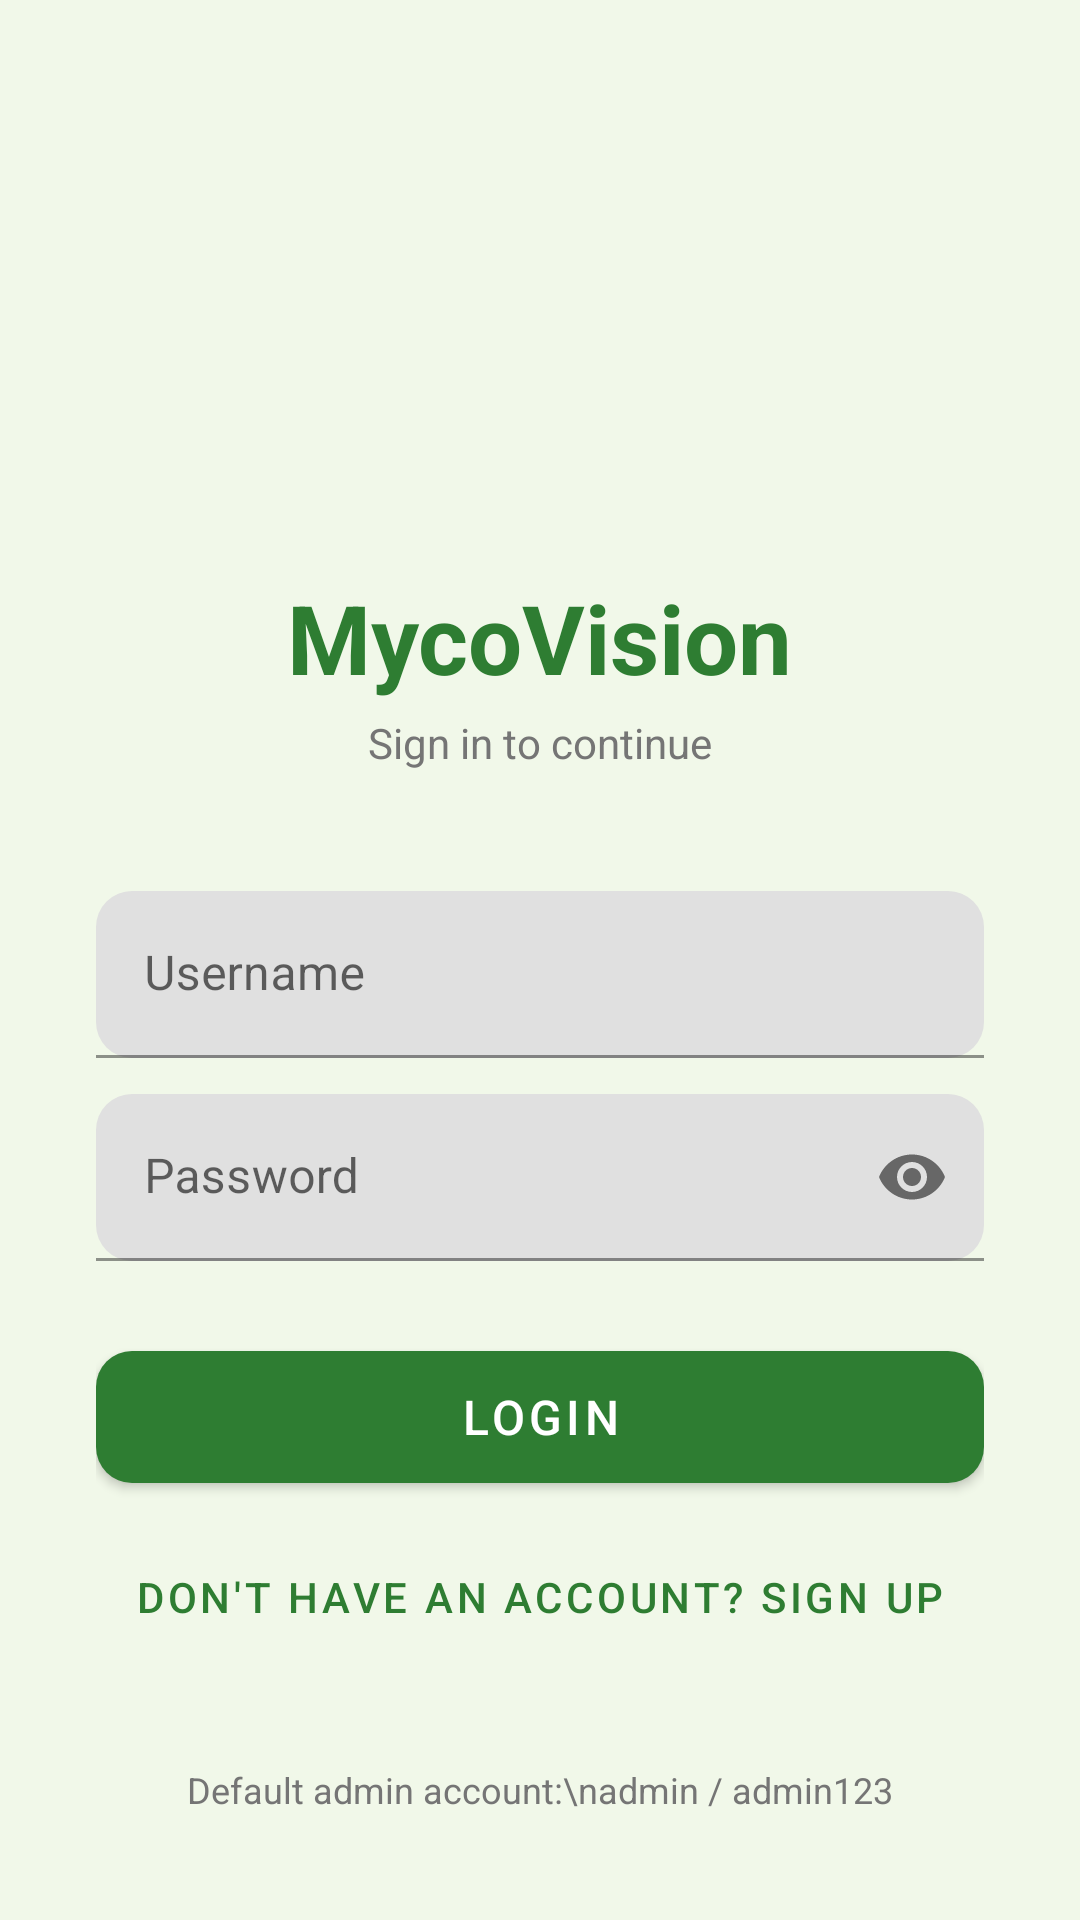

Layout XML and referenced resources for this Android screen:
<!-- AndroidManifest.xml: application theme Theme.MycoVision -->
<!-- res/layout/activity_login.xml -->
<?xml version="1.0" encoding="utf-8"?>
<ScrollView xmlns:android="http://schemas.android.com/apk/res/android"
    xmlns:app="http://schemas.android.com/apk/res-auto"
    android:layout_width="match_parent"
    android:layout_height="match_parent"
    android:background="@color/myco_background"
    android:fillViewport="true">

    <LinearLayout
        android:layout_width="match_parent"
        android:layout_height="wrap_content"
        android:orientation="vertical"
        android:gravity="center"
        android:padding="32dp">

        <ImageView
            android:layout_width="96dp"
            android:layout_height="96dp"
            android:src="@mipmap/ic_launcher"
            android:contentDescription="MycoVision logo"
            android:layout_marginTop="48dp" />

        <TextView
            android:layout_width="wrap_content"
            android:layout_height="wrap_content"
            android:text="MycoVision"
            android:textSize="32sp"
            android:textStyle="bold"
            android:textColor="@color/myco_green"
            android:layout_marginTop="12dp" />

        <TextView
            android:layout_width="wrap_content"
            android:layout_height="wrap_content"
            android:text="Sign in to continue"
            android:textSize="14sp"
            android:textColor="@color/on_surface_secondary"
            android:layout_marginTop="4dp"
            android:layout_marginBottom="40dp" />

        <com.google.android.material.textfield.TextInputLayout
            android:layout_width="match_parent"
            android:layout_height="wrap_content"
            android:hint="Username"
            app:boxCornerRadiusTopStart="12dp"
            app:boxCornerRadiusTopEnd="12dp"
            app:boxCornerRadiusBottomStart="12dp"
            app:boxCornerRadiusBottomEnd="12dp">

            <com.google.android.material.textfield.TextInputEditText
                android:id="@+id/etUsername"
                android:layout_width="match_parent"
                android:layout_height="wrap_content"
                android:inputType="text"
                android:maxLines="1" />
        </com.google.android.material.textfield.TextInputLayout>

        <com.google.android.material.textfield.TextInputLayout
            android:layout_width="match_parent"
            android:layout_height="wrap_content"
            android:hint="Password"
            android:layout_marginTop="12dp"
            app:boxCornerRadiusTopStart="12dp"
            app:boxCornerRadiusTopEnd="12dp"
            app:boxCornerRadiusBottomStart="12dp"
            app:boxCornerRadiusBottomEnd="12dp"
            app:passwordToggleEnabled="true">

            <com.google.android.material.textfield.TextInputEditText
                android:id="@+id/etPassword"
                android:layout_width="match_parent"
                android:layout_height="wrap_content"
                android:inputType="textPassword"
                android:maxLines="1" />
        </com.google.android.material.textfield.TextInputLayout>

        <com.google.android.material.button.MaterialButton
            android:id="@+id/btnLogin"
            android:layout_width="match_parent"
            android:layout_height="56dp"
            android:text="Login"
            android:textSize="16sp"
            android:layout_marginTop="24dp"
            app:cornerRadius="12dp" />

        <com.google.android.material.button.MaterialButton
            android:id="@+id/btnGoToRegister"
            style="@style/Widget.MaterialComponents.Button.TextButton"
            android:layout_width="match_parent"
            android:layout_height="48dp"
            android:text="Don't have an account? Sign up"
            android:textSize="14sp"
            android:layout_marginTop="8dp"
            app:cornerRadius="12dp" />

        <TextView
            android:layout_width="match_parent"
            android:layout_height="wrap_content"
            android:text="Default admin account:\nadmin / admin123"
            android:textSize="12sp"
            android:textColor="@color/on_surface_secondary"
            android:gravity="center"
            android:layout_marginTop="32dp" />

    </LinearLayout>
</ScrollView>
<!-- resources referenced by this layout -->
<resources>
  <color name="myco_background">#F1F8E9</color>
  <color name="myco_green">#2E7D32</color>
  <color name="on_surface_secondary">#757575</color>
  <style name="Theme.MycoVision" parent="Theme.MaterialComponents.Light.NoActionBar">
          <item name="colorPrimary">@color/myco_green</item>
          <item name="colorPrimaryVariant">@color/myco_green_dark</item>
          <item name="colorOnPrimary">@color/white</item>
          <item name="colorAccent">@color/myco_green</item>
          <item name="android:windowBackground">@color/myco_background</item>
          <item name="android:statusBarColor">@color/myco_green_dark</item>
      </style>
  <color name="myco_green_dark">#1B5E20</color>
  <color name="white">#FFFFFFFF</color>
</resources>
